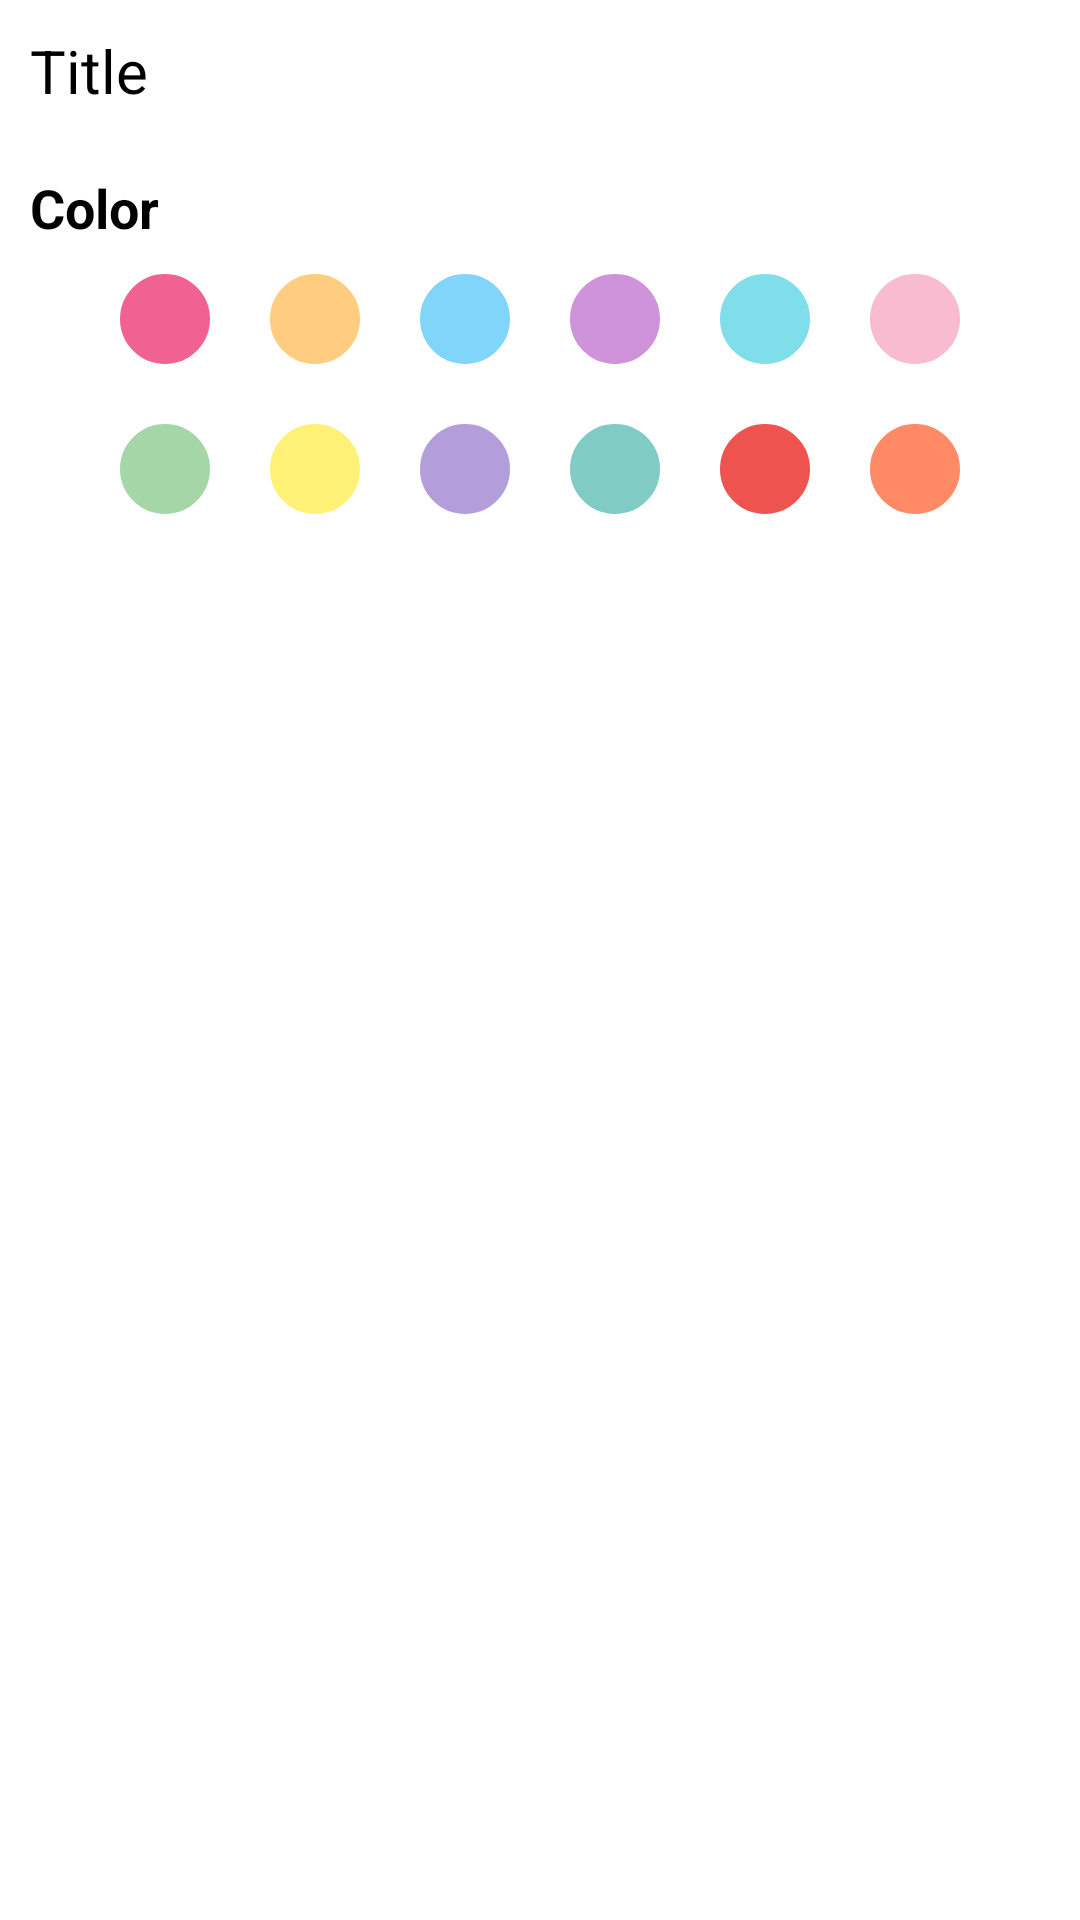

Reconstruct the res/layout file that produces this screen, plus the resources it refers to.
<!-- AndroidManifest.xml: application theme Theme.App.SplashScreen -->
<!-- res/layout/custom_dialog_add_calendar.xml -->
<?xml version="1.0" encoding="utf-8"?>
<LinearLayout xmlns:android="http://schemas.android.com/apk/res/android"
    android:layout_width="match_parent"
    android:layout_height="match_parent"
    android:padding="10dp"
    android:orientation="vertical">

    <EditText
        android:id="@+id/title_new_calendar"
        android:layout_width="match_parent"
        android:layout_height="wrap_content"
        android:hint="Title"
        android:textSize="20dp"
        android:layout_marginBottom="20dp"/>

    <TextView
        android:layout_width="wrap_content"
        android:layout_height="wrap_content"
        android:text="Color"
        android:textSize="18dp"
        android:textStyle="bold"
        android:textColor="@color/black"/>

    <GridLayout
        android:id="@+id/gridlayout"
        android:layout_width="wrap_content"
        android:layout_height="wrap_content"
        android:layout_gravity="center"
        android:columnCount="6">


        <FrameLayout
            android:layout_width="wrap_content"
            android:layout_height="wrap_content"
            android:layout_margin="10dp">

            <ImageButton
                android:layout_width="30dp"
                android:layout_height="30dp"
                android:background="@drawable/custom_circle_color_calendar"
                android:backgroundTint="@color/color1"
                android:clickable="false"
                android:focusable="false"/>

            <ImageView
                android:layout_width="match_parent"
                android:layout_height="match_parent"
                android:src="@drawable/ic_check"
                android:visibility="gone"
                android:layout_gravity="center"
                android:scaleType="centerInside"/>
        </FrameLayout>

        <FrameLayout
            android:layout_width="wrap_content"
            android:layout_height="wrap_content"
            android:layout_margin="10dp">

            <ImageButton
                android:layout_width="30dp"
                android:layout_height="30dp"
                android:background="@drawable/custom_circle_color_calendar"
                android:backgroundTint="@color/color2"
                android:clickable="false"
                android:focusable="false"/>

            <ImageView
                android:layout_width="match_parent"
                android:layout_height="match_parent"
                android:src="@drawable/ic_check"
                android:visibility="gone"
                android:layout_gravity="center"
                android:scaleType="centerInside"/>
        </FrameLayout>

        <FrameLayout
            android:layout_width="wrap_content"
            android:layout_height="wrap_content"
            android:layout_margin="10dp">
            <ImageButton
                android:layout_width="30dp"
                android:layout_height="30dp"
                android:background="@drawable/custom_circle_color_calendar"
                android:backgroundTint="@color/color3"
                android:clickable="false"
                android:focusable="false"
                />

            <ImageView
                android:layout_width="match_parent"
                android:layout_height="match_parent"
                android:src="@drawable/ic_check"
                android:visibility="gone"
                android:layout_gravity="center"
                android:scaleType="centerInside"/>
        </FrameLayout>

        <FrameLayout
            android:layout_width="wrap_content"
            android:layout_height="wrap_content"
            android:layout_margin="10dp">

            <ImageButton
                android:layout_width="30dp"
                android:layout_height="30dp"
                android:background="@drawable/custom_circle_color_calendar"
                android:backgroundTint="@color/color4"
                android:clickable="false"
                android:focusable="false"
                />

            <ImageView
                android:layout_width="match_parent"
                android:layout_height="match_parent"
                android:src="@drawable/ic_check"
                android:visibility="gone"
                android:layout_gravity="center"
                android:scaleType="centerInside"/>
        </FrameLayout>

        <FrameLayout
            android:layout_width="wrap_content"
            android:layout_height="wrap_content"
            android:layout_margin="10dp">

            <ImageButton
                android:layout_width="30dp"
                android:layout_height="30dp"
                android:background="@drawable/custom_circle_color_calendar"
                android:backgroundTint="@color/color5"
                android:clickable="false"
                android:focusable="false"
                />

            <ImageView
                android:layout_width="match_parent"
                android:layout_height="match_parent"
                android:src="@drawable/ic_check"
                android:visibility="gone"
                android:layout_gravity="center"
                android:scaleType="centerInside"/>
        </FrameLayout>

        <FrameLayout
            android:layout_width="wrap_content"
            android:layout_height="wrap_content"
            android:layout_margin="10dp">

            <ImageButton
                android:layout_width="30dp"
                android:layout_height="30dp"
                android:background="@drawable/custom_circle_color_calendar"
                android:backgroundTint="@color/color6"
                android:clickable="false"
                android:focusable="false"
                />

            <ImageView
                android:layout_width="match_parent"
                android:layout_height="match_parent"
                android:src="@drawable/ic_check"
                android:visibility="gone"
                android:layout_gravity="center"
                android:scaleType="centerInside"/>
        </FrameLayout>

        <FrameLayout
            android:layout_width="wrap_content"
            android:layout_height="wrap_content"
            android:layout_margin="10dp">

            <ImageButton
                android:layout_width="30dp"
                android:layout_height="30dp"
                android:background="@drawable/custom_circle_color_calendar"
                android:backgroundTint="@color/color7"
                android:clickable="false"
                android:focusable="false"
                />

            <ImageView
                android:layout_width="match_parent"
                android:layout_height="match_parent"
                android:src="@drawable/ic_check"
                android:visibility="gone"
                android:layout_gravity="center"
                android:scaleType="centerInside"/>
        </FrameLayout>

        <FrameLayout
            android:layout_width="wrap_content"
            android:layout_height="wrap_content"
            android:layout_margin="10dp">

            <ImageButton
                android:layout_width="30dp"
                android:layout_height="30dp"
                android:background="@drawable/custom_circle_color_calendar"
                android:backgroundTint="@color/color8"
                android:clickable="false"
                android:focusable="false"
                />

            <ImageView
                android:layout_width="match_parent"
                android:layout_height="match_parent"
                android:src="@drawable/ic_check"
                android:visibility="gone"
                android:layout_gravity="center"
                android:scaleType="centerInside"/>
        </FrameLayout>


        <FrameLayout
            android:layout_width="wrap_content"
            android:layout_height="wrap_content"
            android:layout_margin="10dp">

            <ImageButton
                android:layout_width="30dp"
                android:layout_height="30dp"
                android:background="@drawable/custom_circle_color_calendar"
                android:backgroundTint="@color/color9"
                android:clickable="false"
                android:focusable="false"
                />

            <ImageView
                android:layout_width="match_parent"
                android:layout_height="match_parent"
                android:src="@drawable/ic_check"
                android:visibility="gone"
                android:layout_gravity="center"
                android:scaleType="centerInside"/>
        </FrameLayout>

        <FrameLayout
            android:layout_width="wrap_content"
            android:layout_height="wrap_content"
            android:layout_margin="10dp">

            <ImageButton
                android:layout_width="30dp"
                android:layout_height="30dp"
                android:background="@drawable/custom_circle_color_calendar"
                android:backgroundTint="@color/color10"
                android:clickable="false"
                android:focusable="false"
                />

            <ImageView
                android:layout_width="match_parent"
                android:layout_height="match_parent"
                android:src="@drawable/ic_check"
                android:visibility="gone"
                android:layout_gravity="center"
                android:scaleType="centerInside"/>
        </FrameLayout>

        <FrameLayout
            android:layout_width="wrap_content"
            android:layout_height="wrap_content"
            android:layout_margin="10dp">
            <ImageButton
                android:layout_width="30dp"
                android:layout_height="30dp"
                android:background="@drawable/custom_circle_color_calendar"
                android:backgroundTint="@color/color11"
                android:clickable="false"
                android:focusable="false"
                />

            <ImageView
                android:layout_width="match_parent"
                android:layout_height="match_parent"
                android:src="@drawable/ic_check"
                android:visibility="gone"
                android:layout_gravity="center"
                android:scaleType="centerInside"/>
        </FrameLayout>

        <FrameLayout
            android:layout_width="wrap_content"
            android:layout_height="wrap_content"
            android:layout_margin="10dp">

            <ImageButton
                android:layout_width="30dp"
                android:layout_height="30dp"
                android:background="@drawable/custom_circle_color_calendar"
                android:backgroundTint="@color/color12"
                android:clickable="false"
                android:focusable="false"
                />

            <ImageView
                android:layout_width="match_parent"
                android:layout_height="match_parent"
                android:src="@drawable/ic_check"
                android:visibility="gone"
                android:layout_gravity="center"
                android:scaleType="centerInside"/>
        </FrameLayout>
    </GridLayout>


</LinearLayout>
<!-- resources referenced by this layout -->
<resources>
  <color name="black">#FF000000</color>
  <color name="color1">#F06292</color>
  <color name="color10">#80CBC4</color>
  <color name="color11">#EF5350</color>
  <color name="color12">#FF8A65</color>
  <color name="color2">#FFCC80</color>
  <color name="color3">#81D4FA</color>
  <color name="color4">#CE93D8</color>
  <color name="color5">#80DEEA</color>
  <color name="color6">#F8BBD0</color>
  <color name="color7">#A5D6A7</color>
  <color name="color8">#FFF176</color>
  <color name="color9">#B39DDB</color>
  <!-- drawable custom_circle_color_calendar (drawable) -->
  <?xml version="1.0" encoding="utf-8"?>
  <selector xmlns:android="http://schemas.android.com/apk/res/android">
      
      <item>
          <shape android:shape="oval">
              <stroke android:width="1dp" android:color="@android:color/black"/>
          </shape>
      </item>
  </selector>
  <style name="Theme.App.SplashScreen" parent="Theme.SplashScreen">
          <item name="android:windowSplashScreenAnimatedIcon" tools:ignore="NewApi">@drawable/raccoon_eating</item>
          <item name="android:windowSplashScreenAnimationDuration" tools:ignore="NewApi">100</item>
          <item name="postSplashScreenTheme">@style/Theme.Time4Study</item>
      </style>
  <style name="Theme.Time4Study" parent="Base.Theme.Time4Study" />
  <style name="Base.Theme.Time4Study" parent="Theme.MaterialComponents.Light.NoActionBar">
          
          
  
  
  
  
          <item name="colorPrimary">@color/colorPrimary</item>
          <item name="colorPrimaryDark">@color/colorPrimaryDark</item>
          <item name="colorAccent">@color/colorAccent</item>
          <item name="android:colorBackground">@color/backgroundColor</item>
          <item name="android:textColorPrimary">@color/textColor</item>
          <item name="android:statusBarColor">@color/colorPrimaryDark</item>
      </style>
  <color name="colorPrimary">#52B6DF</color>
  <color name="colorPrimaryDark">#0F5CD0</color>
  <color name="colorAccent">#5594CF</color>
  <color name="backgroundColor">@color/white</color>
  <color name="textColor">@color/black</color>
  <color name="white">#FFFFFFFF</color>
</resources>
